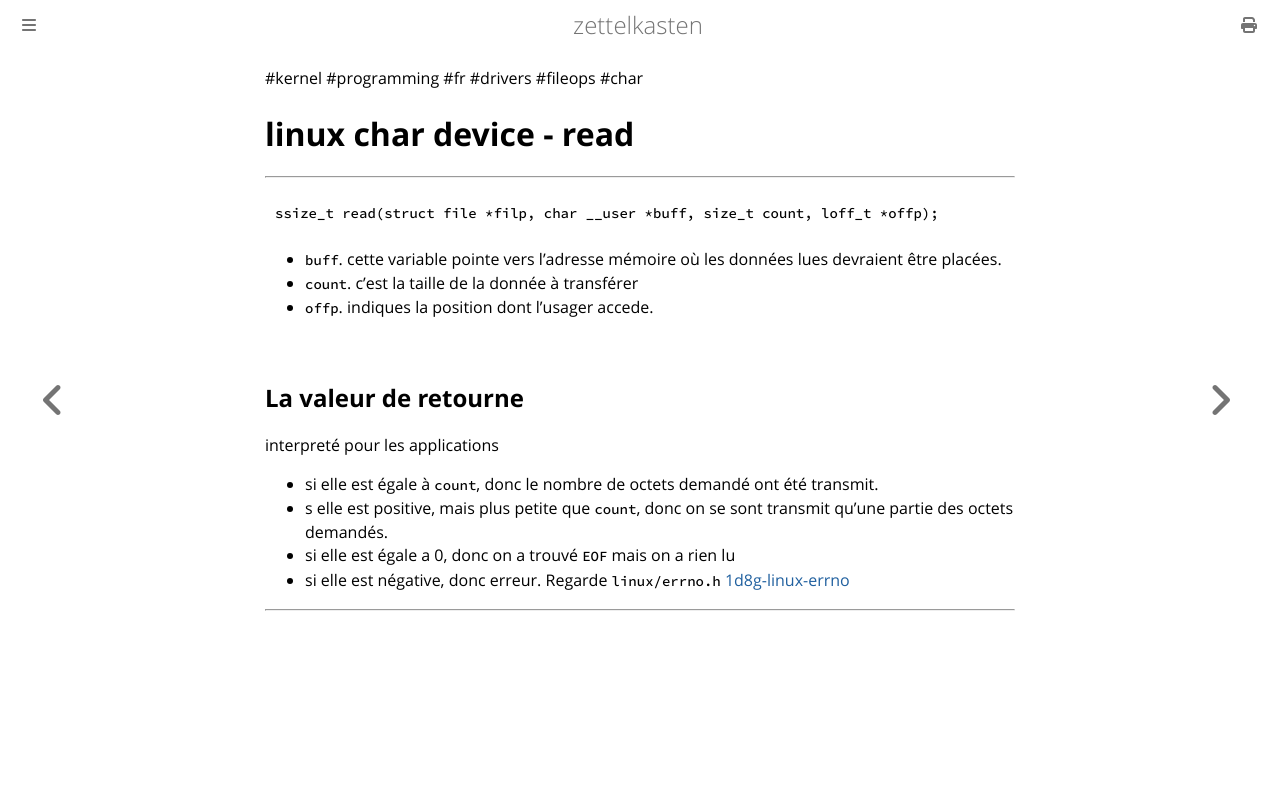

repository: aliasgwynplaine/z · page: 1d8a3d-linux-driver-char-device-read.html · generator: mdbook

#kernel #programming #fr #drivers #fileops #char 
# linux char device - read
---
```c
ssize_t read(struct file *filp, char __user *buff, size_t count, loff_t *offp); 
```
+ `buff`. cette variable pointe vers l'adresse mémoire où les données lues devraient être placées.
+ `count`. c'est la taille de la donnée à transférer
+ `offp`. indiques la position dont l'usager accede. 

## La valeur de retourne
interpreté pour les applications
+ si elle est égale à `count`, donc le nombre de octets demandé ont été transmit.
+ s elle est positive, mais plus petite que `count`, donc on se sont transmit qu'une partie des octets demandés.
+ si elle est égale a 0, donc on a trouvé `EOF` mais on a rien lu
+ si elle est négative, donc erreur. Regarde `linux/errno.h` [1d8g-linux-errno](1d8g-linux-errno.md)



---
